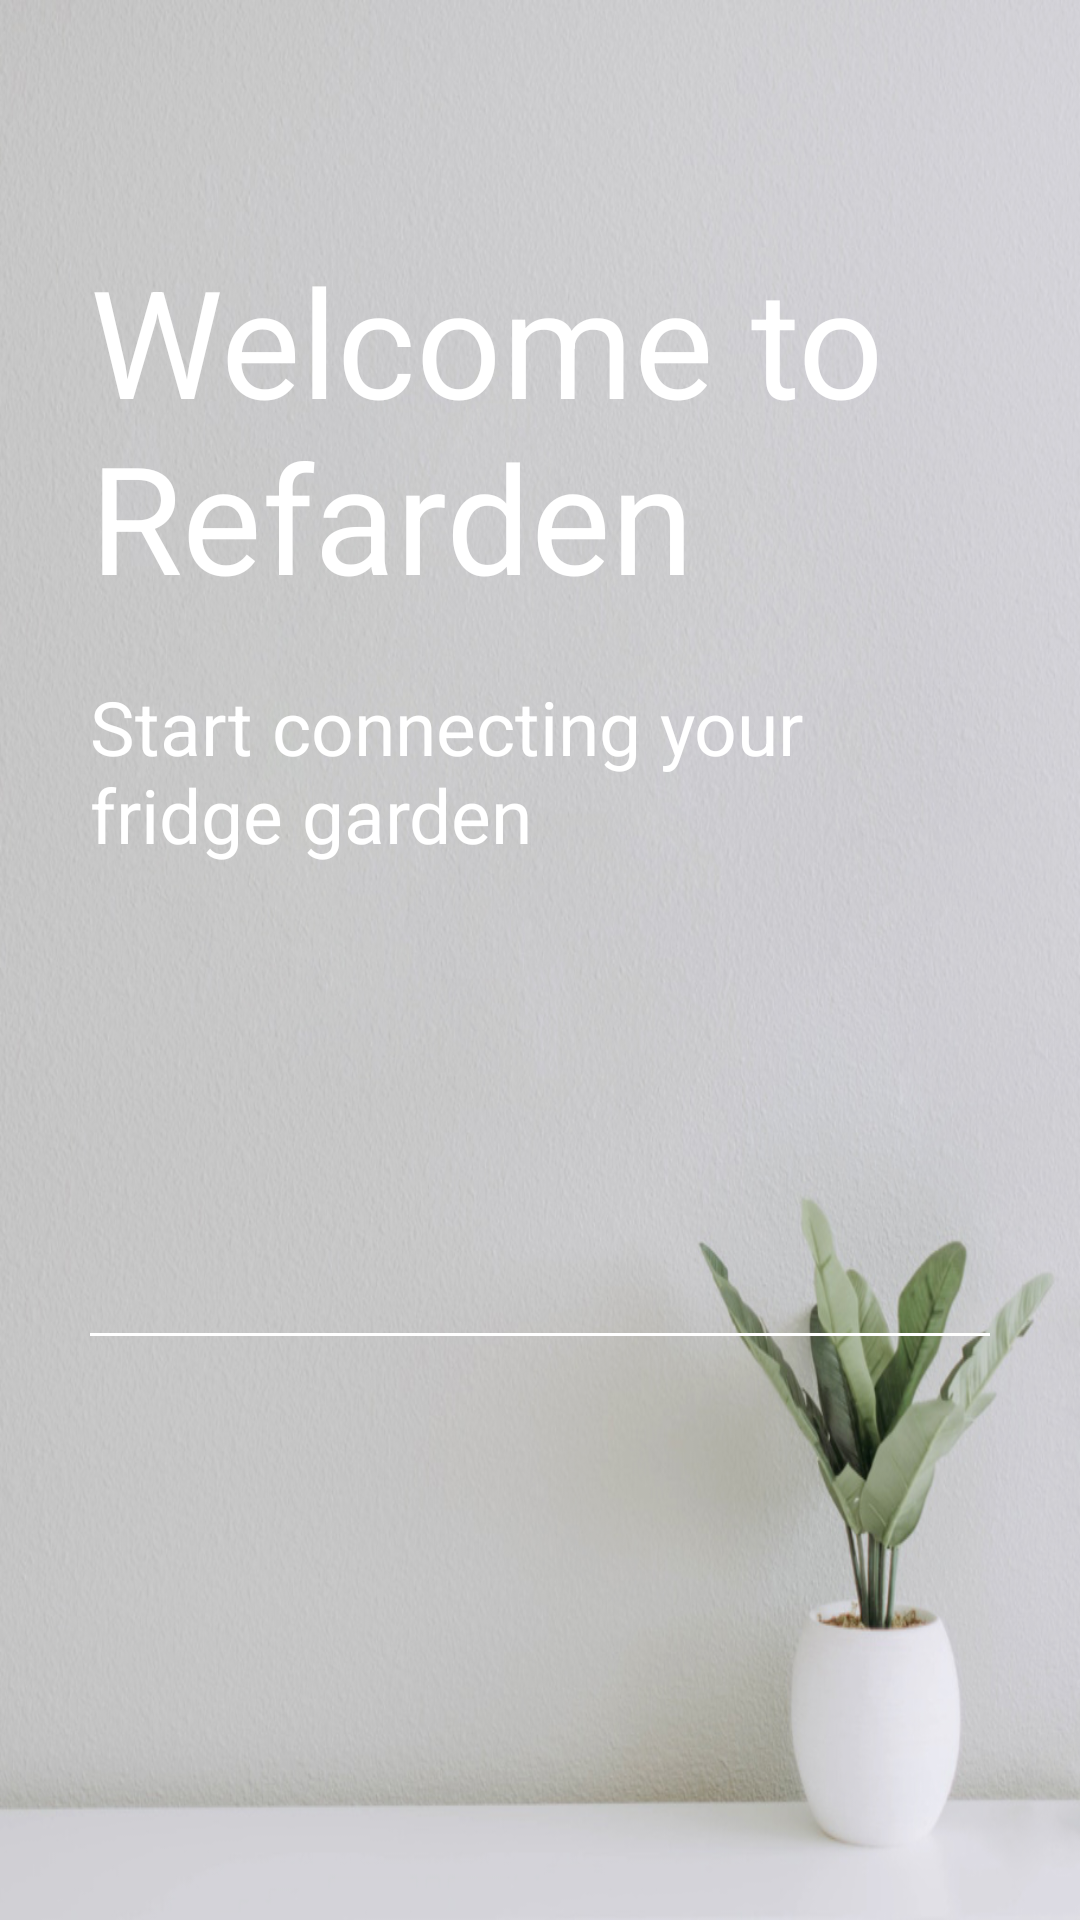

Reconstruct the res/layout file that produces this screen, plus the resources it refers to.
<!-- AndroidManifest.xml: activity theme AppTheme.NoActionBar -->
<!-- res/layout/activity_sign_in.xml -->
<?xml version="1.0" encoding="utf-8"?>
<LinearLayout xmlns:android="http://schemas.android.com/apk/res/android"
    xmlns:app="http://schemas.android.com/apk/res-auto"
    xmlns:tools="http://schemas.android.com/tools"
    android:layout_width="match_parent"
    android:layout_height="match_parent"
    android:orientation="vertical"
    android:background="@drawable/background"
    android:padding="30dp"
    tools:context="kenneth.com.refardenapp.SignInActivity">


    <TextView
        android:id="@+id/welcomeMsg"
        android:layout_width="wrap_content"
        android:layout_height="wrap_content"
        android:text="Welcome to Refarden"
        android:textColor="@color/white"
        android:layout_gravity="left"
        android:layout_marginTop="50dp"
        android:textSize="50dp" />

    <TextView
        android:id="@+id/description"
        android:layout_width="wrap_content"
        android:layout_height="wrap_content"
        android:layout_marginTop="20dp"
        android:textSize="25dp"
        android:text="Start connecting your fridge garden"
        android:textColor="@color/white" />

    
    
    
    
    
    
    
    

    <android.support.design.widget.TextInputLayout
        android:id="@+id/emailInput"
        android:layout_width="500dp"
        android:layout_height="wrap_content"
        android:layout_marginTop="110dp"
        android:layout_gravity="center"
        android:theme="@style/TextInputLayoutAppearance"
        app:errorEnabled="true">

        <android.support.design.widget.TextInputEditText
            android:layout_width="match_parent"
            android:layout_height="wrap_content"
            android:hint="Email"
            android:inputType="textEmailAddress"
            android:textColor="@color/white"
            android:textCursorDrawable="@drawable/cursor"
            app:backgroundTint="@color/white" />

    </android.support.design.widget.TextInputLayout>

    <android.support.design.widget.TextInputLayout
        android:id="@+id/passwordInput"
        android:layout_width="500dp"
        android:layout_height="wrap_content"
        android:layout_marginTop="110dp"
        android:layout_gravity="center"
        android:theme="@style/TextInputLayoutAppearance"
        app:errorEnabled="true"
        app:passwordToggleEnabled="true">

        <android.support.design.widget.TextInputEditText
            android:layout_width="match_parent"
            android:layout_height="wrap_content"
            android:hint="Password"
            android:inputType="textPassword"
            android:textColor="@color/white"
            android:textCursorDrawable="@drawable/cursor"
            app:backgroundTint="@color/white" />

    </android.support.design.widget.TextInputLayout>

    <Button
        android:id="@+id/signInButton"
        android:layout_width="wrap_content"
        android:layout_height="wrap_content"
        android:background="@drawable/transparent_bg_bordered_button"
        android:layout_marginTop="100dp"
        android:paddingLeft="100dp"
        android:paddingRight="100dp"
        android:layout_gravity="center"
        android:text="Sign in"
        android:textAllCaps="false"
        android:textColor="@color/white" />

    <LinearLayout
        android:layout_width="wrap_content"
        android:layout_height="wrap_content"
        android:orientation="horizontal"
        android:layout_gravity="center"
        android:layout_marginTop="5dp">

        <TextView
            android:id="@+id/newUser"
            android:layout_width="wrap_content"
            android:layout_height="wrap_content"
            android:layout_gravity="center"
            android:text="New user? "
            android:textColor="@color/white"
            android:textSize="15dp" />

        <Button
            android:id="@+id/hereButton"
            android:layout_width="wrap_content"
            android:layout_height="wrap_content"
            android:background="@color/transparent"
            android:text="Sign up here"
            android:textAllCaps="false"
            android:textColor="@color/brightgrey"
            android:textSize="15dp" />


    </LinearLayout>



</LinearLayout>
<!-- resources referenced by this layout -->
<resources>
  <color name="brightgrey">#636872</color>
  <color name="transparent">#00FFFFFF</color>
  <color name="white">#FFFFFF</color>
  <!-- drawable background: png bitmap (drawable, 710093 bytes) -->
  <!-- drawable cursor (drawable) -->
  <?xml version="1.0" encoding="utf-8"?>
  <shape xmlns:android="http://schemas.android.com/apk/res/android"     android:shape="rectangle" >
      <size android:width="2dp" />
      <solid android:color="@color/white"/>!--Could be any color you want
  </shape>
  <style name="TextInputLayoutAppearance" parent="Widget.Design.TextInputLayout">
          
          <item name="hintTextAppearance">@style/HintText</item>
          <item name="errorTextAppearance">@style/ErrorText</item>
          <item name="android:textColor">@color/white</item>
          <item name="android:textColorHint">@color/white</item>
          <item name="colorControlNormal">@color/white</item>
          <item name="colorControlActivated">@color/white</item>
          <item name="colorControlHighlight">@color/white</item>
          <item name="android:textSize">20sp</item>
      </style>
  <style name="AppTheme.NoActionBar">
          <item name="windowActionBar">false</item>
          <item name="windowNoTitle">true</item>
          <item name="android:statusBarColor">@android:color/transparent</item>
          <item name="android:windowTranslucentStatus">true</item>
          <item name="android:windowTranslucentNavigation">true</item>
      </style>
  <style name="HintText" parent="TextAppearance.AppCompat">
          <item name="android:textColor">@color/white</item>
          <item name="android:textSize">16sp</item>
      </style>
  <style name="ErrorText" parent="TextAppearance.AppCompat">
          <item name="android:textColor">@color/red</item>
          <item name="android:textSize">20sp</item>
      </style>
  <color name="red">#FF0000</color>
</resources>
